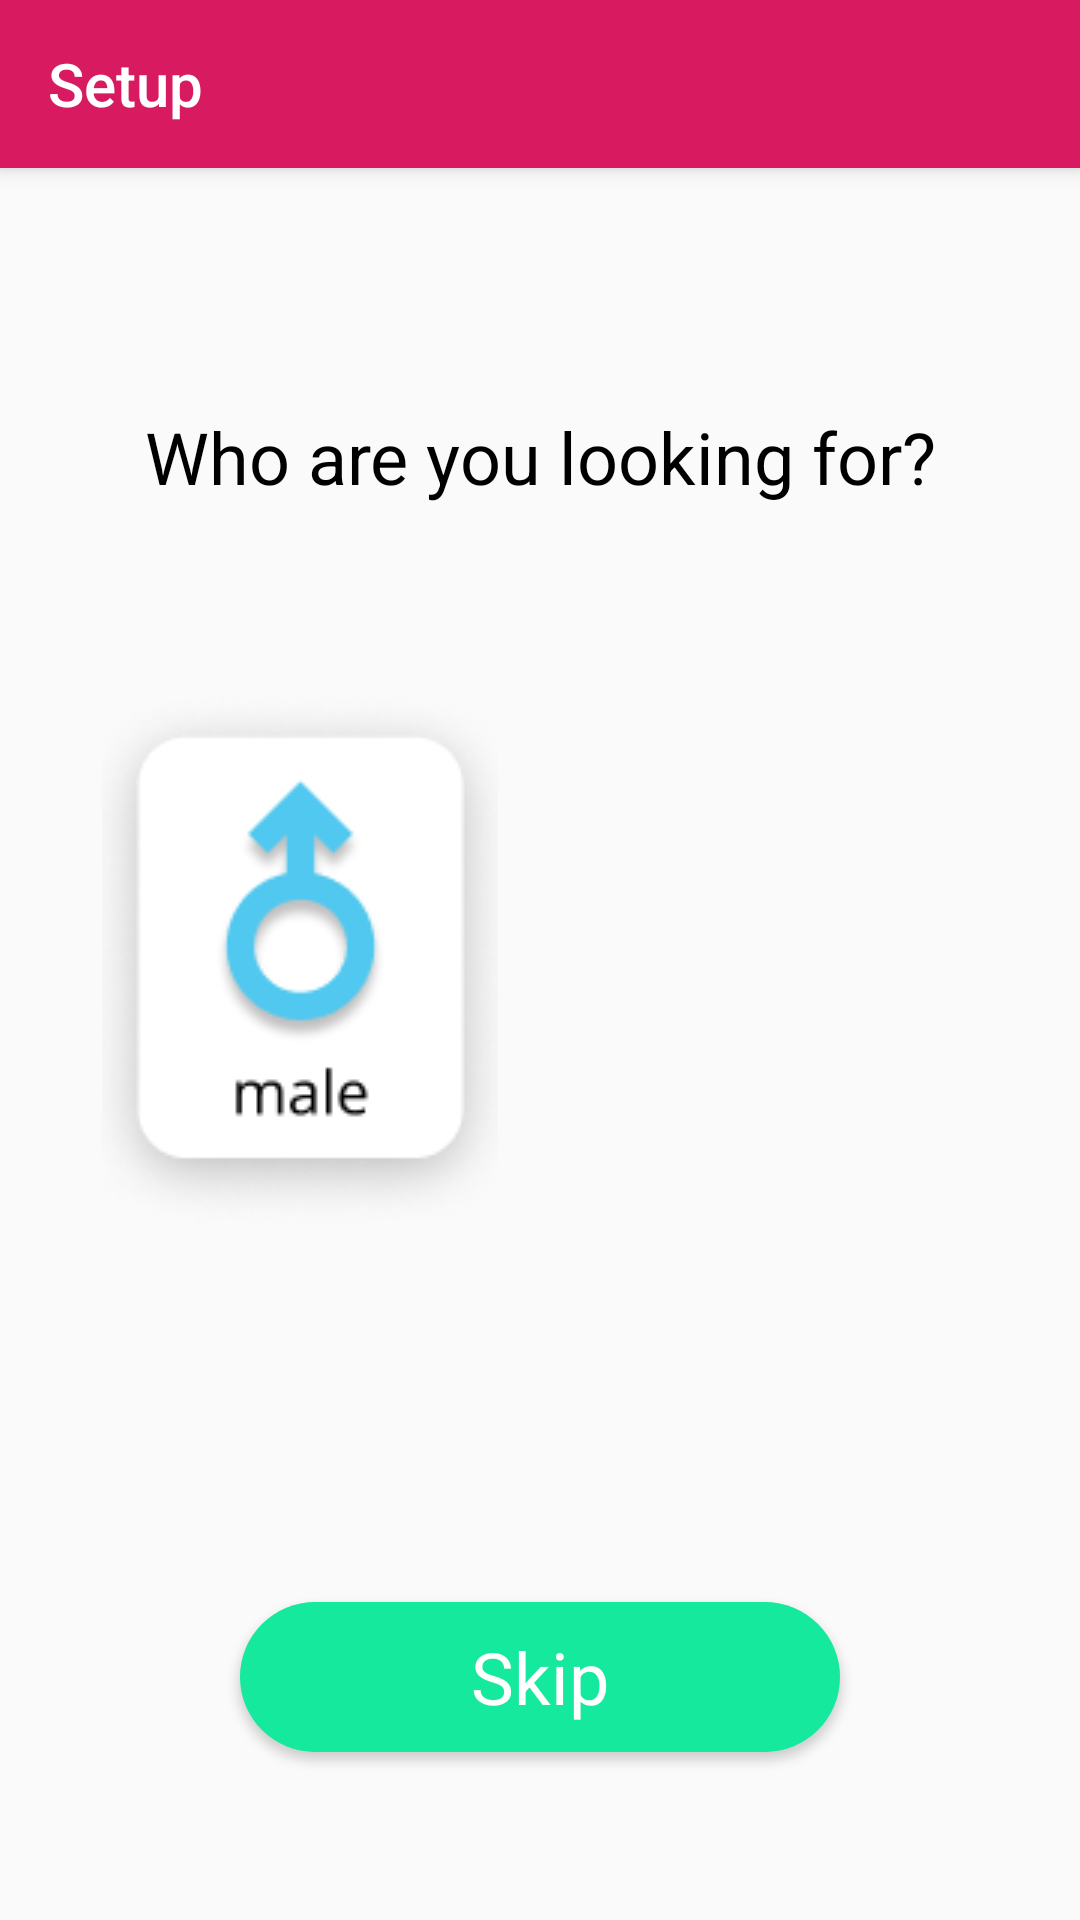

This screen was rendered from an Android layout file. Write that file and the resources it references.
<!-- AndroidManifest.xml: application theme Theme.AppCompat.Light.NoActionBar -->
<!-- res/layout/activity_gender_interest.xml -->
<?xml version="1.0" encoding="utf-8"?>
<android.support.constraint.ConstraintLayout
        xmlns:android="http://schemas.android.com/apk/res/android"
        xmlns:tools="http://schemas.android.com/tools"
        xmlns:app="http://schemas.android.com/apk/res-auto"
        android:layout_width="match_parent"
        android:layout_height="match_parent"
        tools:context=".NameActivity">

    <android.support.v7.widget.Toolbar
            xmlns:android="http://schemas.android.com/apk/res/android"
            xmlns:app="http://schemas.android.com/apk/res-auto"
            android:id="@+id/my_toolbar"
            android:layout_width="match_parent"
            android:layout_height="?attr/actionBarSize"
            android:background="?attr/colorPrimary"
            android:elevation="4dp"
            android:theme="@style/ThemeOverlay.AppCompat.ActionBar"
            app:popupTheme="@style/ThemeOverlay.AppCompat.Light"
            android:backgroundTint="@color/colorPrimary"
            app:title="Setup"
            app:titleTextColor="#FFFFFF"
            android:layout_gravity="center"
            android:gravity="center"/>

    <TextView
            android:layout_width="wrap_content"
            android:layout_height="wrap_content"
            app:layout_constraintLeft_toLeftOf="parent"
            app:layout_constraintRight_toRightOf="parent"
            app:layout_constraintTop_toTopOf="parent"
            android:layout_marginTop="136dp"
            android:text="Who are you looking for?"
            android:textColor="#000000"
            android:textSize="24sp"/>

    <LinearLayout
            app:layout_constraintLeft_toLeftOf="parent"
            app:layout_constraintRight_toRightOf="parent"
            app:layout_constraintTop_toTopOf="parent"
            app:layout_constraintBottom_toBottomOf="parent"
            android:layout_width="320dp"
            android:layout_height="360dp"
            android:orientation="horizontal">

        <LinearLayout
                app:layout_constraintLeft_toLeftOf="parent"
                app:layout_constraintRight_toRightOf="parent"
                app:layout_constraintTop_toTopOf="parent"
                app:layout_constraintBottom_toBottomOf="parent"
                android:layout_width="160dp"
                android:layout_height="360dp"
                android:orientation="vertical"
                android:gravity="center">
            <ImageButton
                    android:id="@+id/male_button"
                    android:layout_width="132dp"
                    android:layout_height="wrap_content"
                    android:src="@drawable/bt_male"
                    android:background="@null"/>
        </LinearLayout>


        <LinearLayout
                app:layout_constraintLeft_toLeftOf="parent"
                app:layout_constraintRight_toRightOf="parent"
                app:layout_constraintTop_toTopOf="parent"
                app:layout_constraintBottom_toBottomOf="parent"
                android:layout_width="160dp"
                android:layout_height="360dp"
                android:orientation="vertical"
                android:gravity="center">
            <ImageButton
                    android:id="@+id/female_button"
                    android:layout_width="132dp"
                    android:layout_height="wrap_content"
                    android:src="@drawable/bt_female"
                    android:background="@null"/>
        </LinearLayout>

    </LinearLayout>

    <Button
            android:id="@+id/bt_get_started"
            android:layout_width="wrap_content"
            android:layout_height="wrap_content"
            android:text="Skip"
            android:fontFamily="sans-serif"
            app:layout_constraintBottom_toBottomOf="parent"
            app:layout_constraintLeft_toLeftOf="parent"
            app:layout_constraintRight_toRightOf="parent"
            android:textColor="#FFFFFF"
            android:background="@drawable/bt_rounded"
            android:textSize="24sp"
            android:textAllCaps="false"
            android:layout_marginBottom="56dp"/>

</android.support.constraint.ConstraintLayout>
<!-- resources referenced by this layout -->
<resources>
  <color name="colorPrimary">#D81B60</color>
  <!-- drawable bt_male: png bitmap (drawable, 14637 bytes) -->
  <!-- drawable bt_rounded (drawable) -->
  <?xml version="1.0" encoding="utf-8"?>
  <selector xmlns:android="http://schemas.android.com/apk/res/android">
      <item>
  
          <shape android:shape="rectangle">
              <solid android:color="#15E99D"/>
              
              <corners android:radius="50dp" />
              <size android:width="200dp" android:height="50dp"/>
          </shape>
      </item>
  </selector>
</resources>
